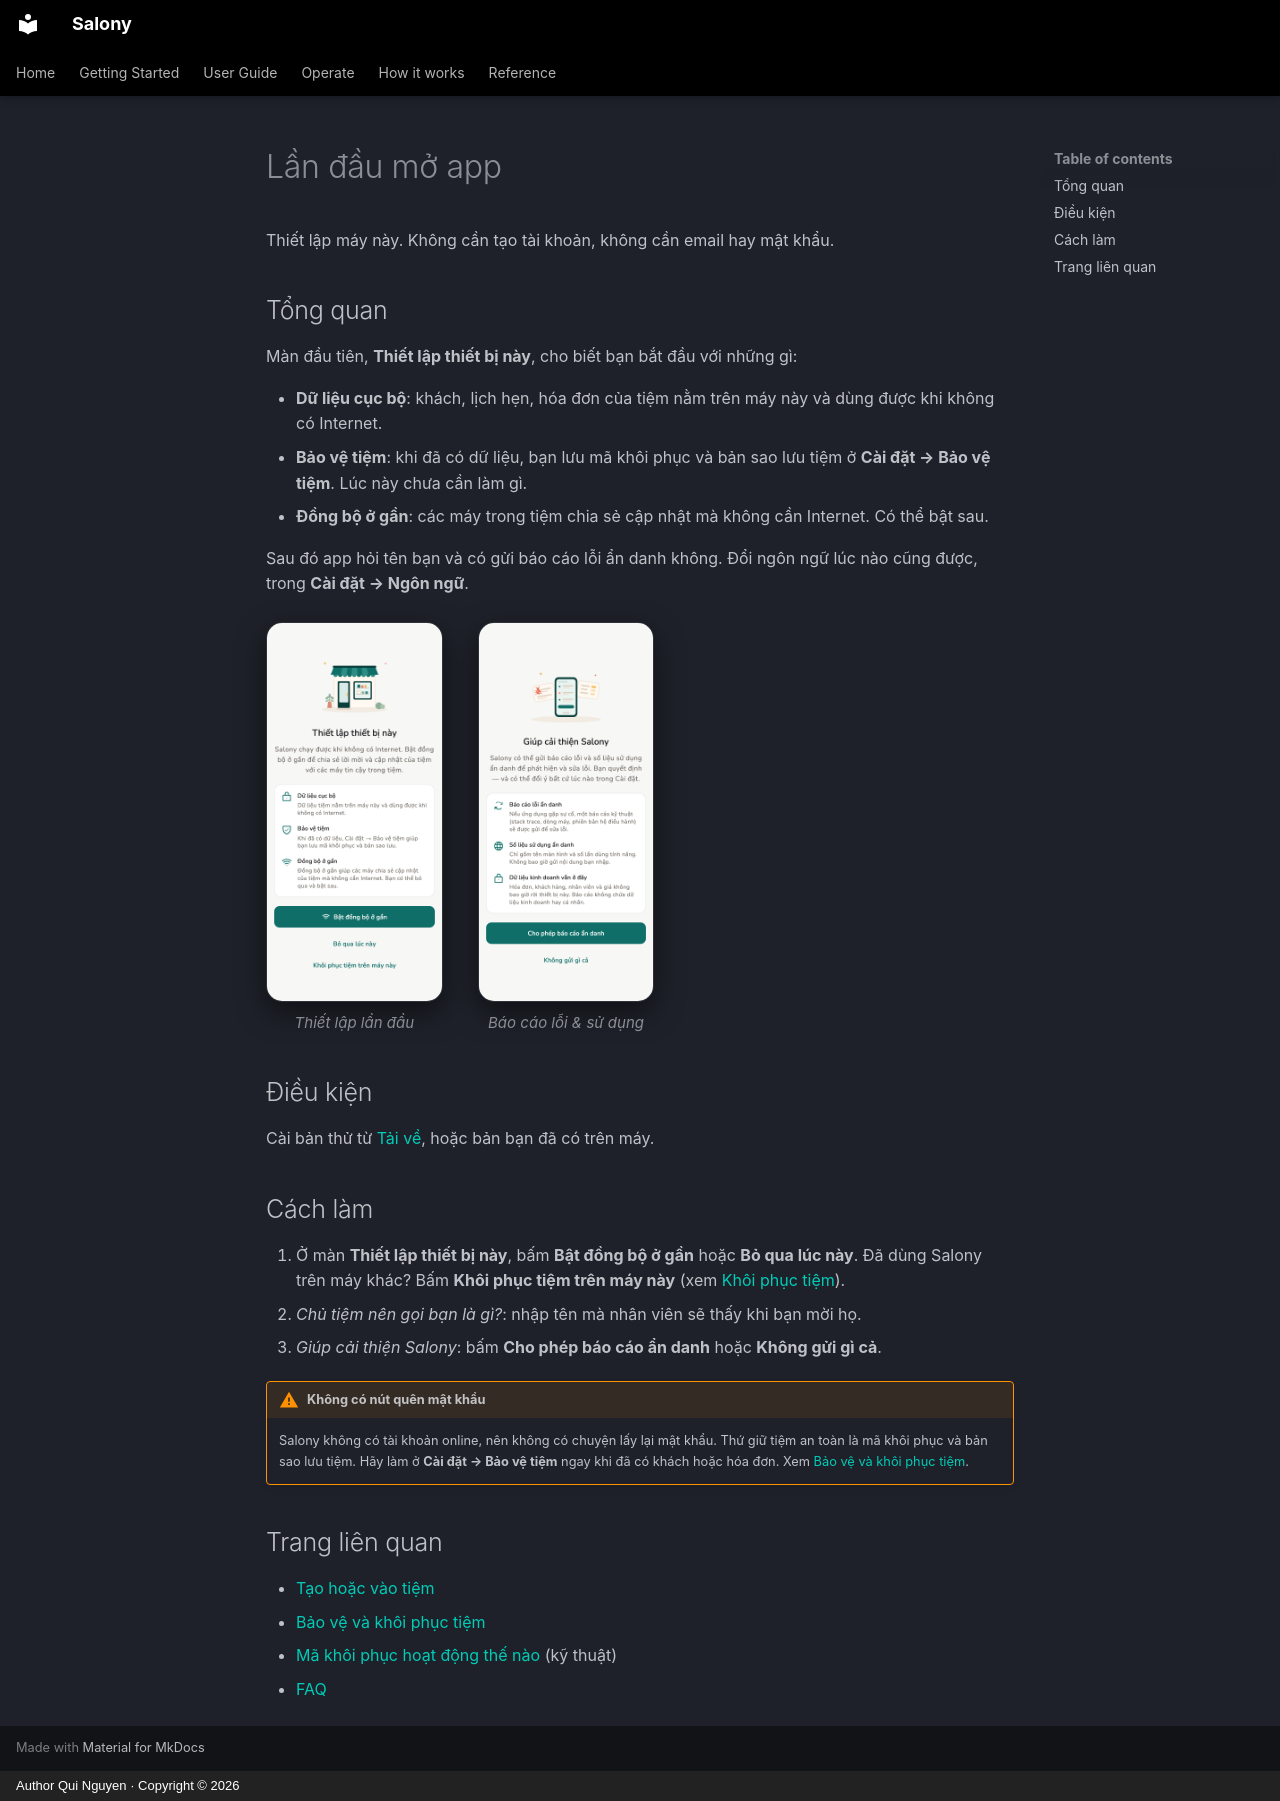

repository: quinguyen1502/salony · page: start/first-launch.vi/index.html · generator: mkdocs · copyright: Author Qui Nguyen · Copyright © 2026

# Lần đầu mở app

Thiết lập máy này. Không cần tạo tài khoản, không cần email hay mật khẩu.

## Tổng quan

Màn đầu tiên, **Thiết lập thiết bị này**, cho biết bạn bắt đầu với những gì:

- **Dữ liệu cục bộ**: khách, lịch hẹn, hóa đơn của tiệm nằm trên máy này và
  dùng được khi không có Internet.
- **Bảo vệ tiệm**: khi đã có dữ liệu, bạn lưu mã khôi phục và bản sao lưu tiệm
  ở **Cài đặt → Bảo vệ tiệm**. Lúc này chưa cần làm gì.
- **Đồng bộ ở gần**: các máy trong tiệm chia sẻ cập nhật mà không cần
  Internet. Có thể bật sau.

Sau đó app hỏi tên bạn và có gửi báo cáo lỗi ẩn danh không. Đổi ngôn ngữ lúc
nào cũng được, trong **Cài đặt → Ngôn ngữ**.

<div class="shot-row" markdown>

<figure class="shot-phone" markdown>
![Thiết lập thiết bị này](../images/vi/light/onboarding-local-setup.png){ loading=lazy }
<figcaption>Thiết lập lần đầu</figcaption>
</figure>

<figure class="shot-phone" markdown>
![Báo cáo lỗi & sử dụng](../images/vi/light/onboarding-consent.png){ loading=lazy }
<figcaption>Báo cáo lỗi & sử dụng</figcaption>
</figure>

</div>

## Điều kiện

Cài bản thử từ [Tải về](../admin/downloads.md), hoặc bản bạn đã có trên máy.

## Cách làm

1. Ở màn **Thiết lập thiết bị này**, bấm **Bật đồng bộ ở gần** hoặc **Bỏ qua
   lúc này**. Đã dùng Salony trên máy khác? Bấm **Khôi phục tiệm trên máy
   này** (xem [Khôi phục tiệm](../admin/backup.md#khoi-phuc-tiem-tren-may-moi)).
2. *Chủ tiệm nên gọi bạn là gì?*: nhập tên mà nhân viên sẽ thấy khi bạn mời
   họ.
3. *Giúp cải thiện Salony*: bấm **Cho phép báo cáo ẩn danh** hoặc **Không gửi
   gì cả**.

!!! warning "Không có nút quên mật khẩu"

    Salony không có tài khoản online, nên không có chuyện lấy lại mật khẩu.
    Thứ giữ tiệm an toàn là mã khôi phục và bản sao lưu tiệm. Hãy làm ở
    **Cài đặt → Bảo vệ tiệm** ngay khi đã có khách hoặc hóa đơn. Xem
    [Bảo vệ và khôi phục tiệm](../admin/backup.md).

## Trang liên quan

- [Tạo hoặc vào tiệm](store.md)
- [Bảo vệ và khôi phục tiệm](../admin/backup.md)
- [Mã khôi phục hoạt động thế nào](../tech/identity.md) (kỹ thuật)
- [FAQ](../reference/faq.md)
